Dataset: Serpientes (GitHub, ccarrascol9/Modulo6-Machine-Learning). Classes: no venenosa, venenosas.

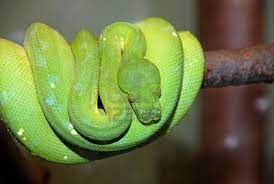
Label: no venenosa

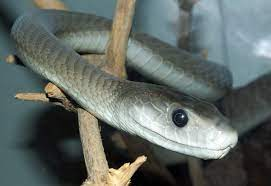
Label: venenosas

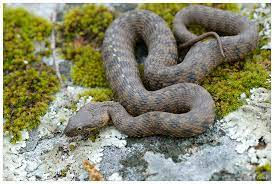
Label: no venenosa

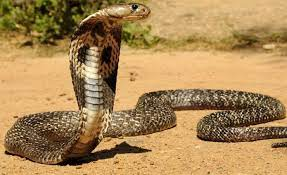
Label: venenosas

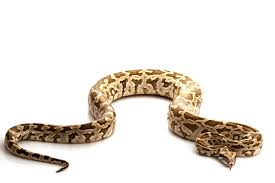
Label: no venenosa

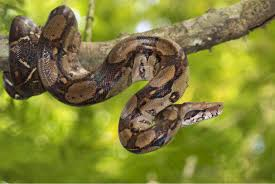
Label: venenosas
